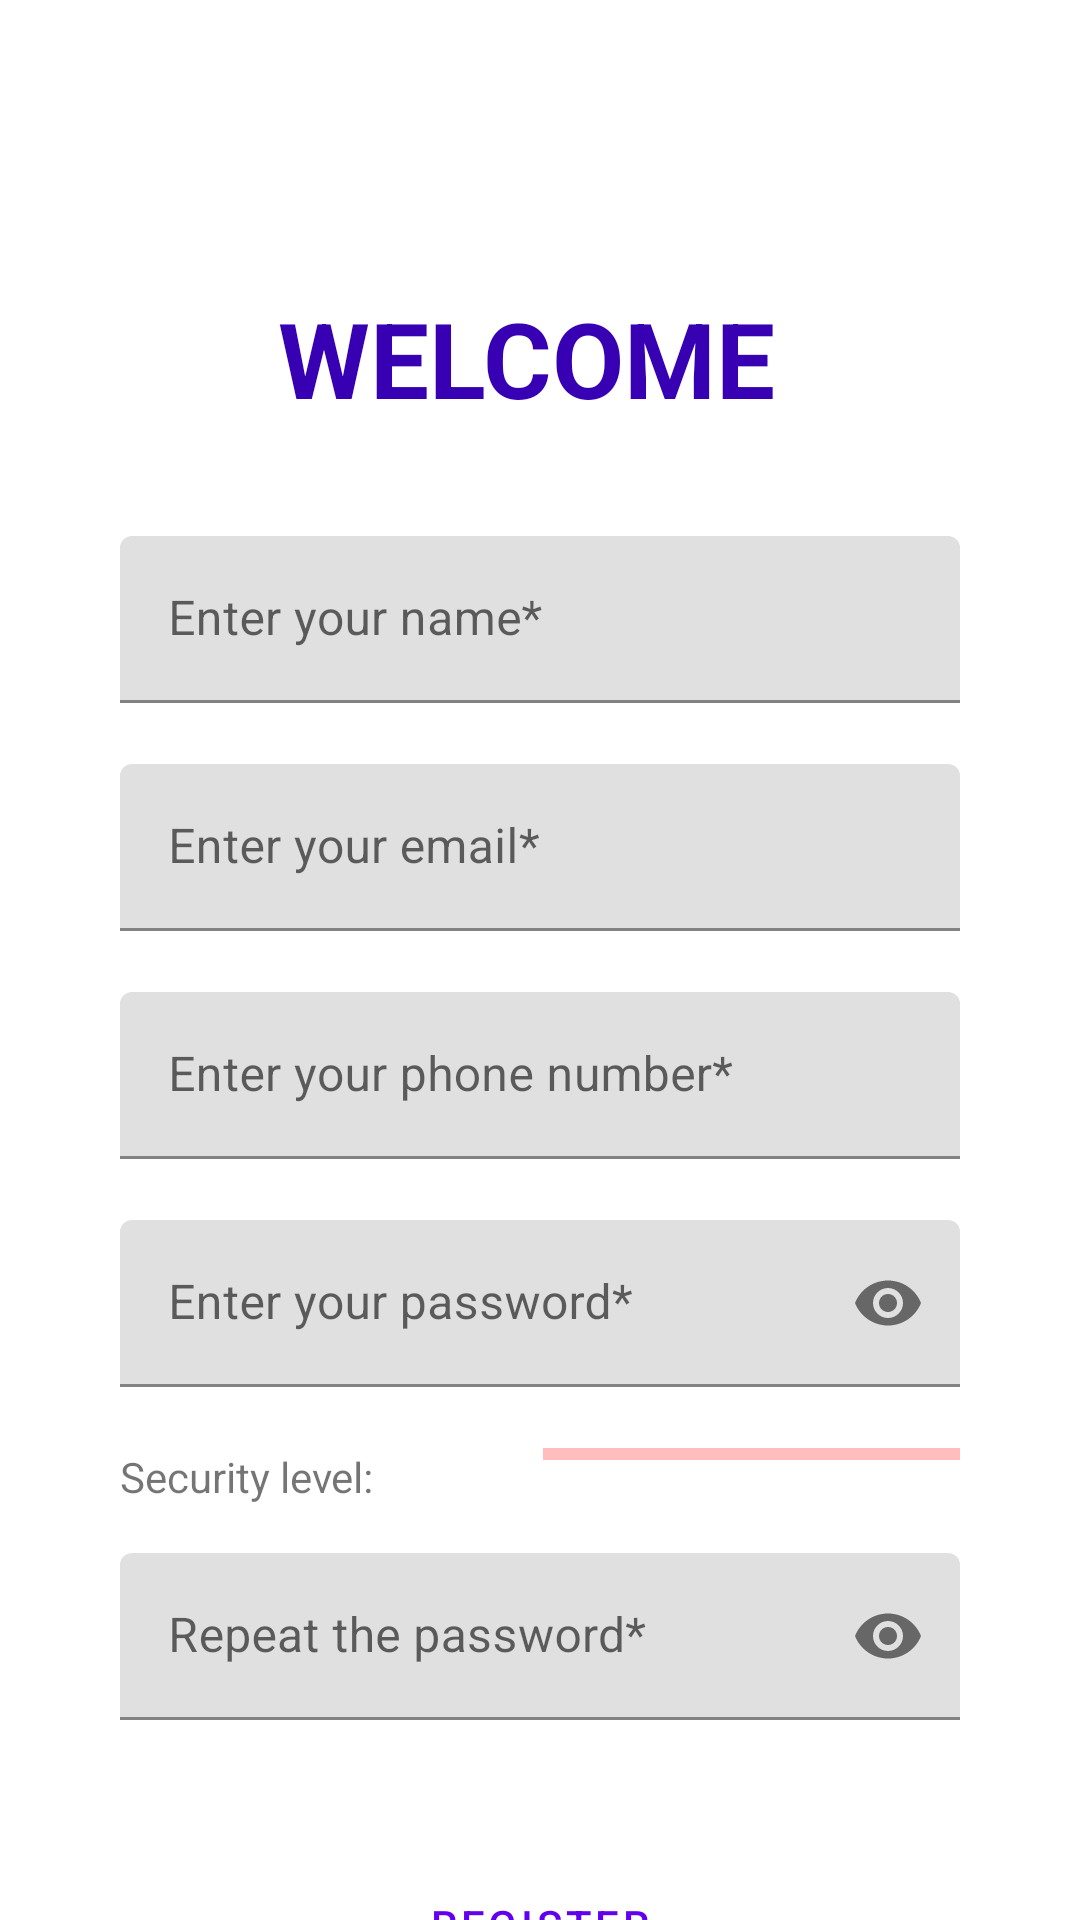

Here is an Android app screen rendered from its layout file. Give the layout XML and the strings, colors and styles it references.
<!-- AndroidManifest.xml: application theme Theme.ParkingAlaiaT -->
<!-- res/layout/register.xml -->
<?xml version="1.0" encoding="utf-8"?>
<androidx.constraintlayout.widget.ConstraintLayout xmlns:android="http://schemas.android.com/apk/res/android"
    xmlns:app="http://schemas.android.com/apk/res-auto"
    xmlns:tools="http://schemas.android.com/tools"
    android:layout_width="match_parent"
    android:layout_height="match_parent"
    tools:context=".Register">

    <TextView
        android:id="@+id/registerTitle"
        android:layout_width="wrap_content"
        android:layout_height="wrap_content"
        android:layout_marginTop="96dp"
        android:text="WELCOME"
        android:textSize="35sp"
        android:textStyle="bold"
        android:textColor="@color/purple_700"
        app:layout_constraintEnd_toEndOf="parent"
        app:layout_constraintHorizontal_bias="0.476"
        app:layout_constraintStart_toStartOf="parent"
        app:layout_constraintTop_toTopOf="parent" />

    <com.google.android.material.textfield.TextInputLayout
        style="?attr/textInputFilledStyle"
        android:id="@+id/nameField"
        android:layout_width="280dp"
        android:layout_height="wrap_content"
        android:hint="Enter your name*"
        android:layout_marginTop="36dp"
        app:layout_constraintTop_toBottomOf="@id/registerTitle"
        app:layout_constraintStart_toStartOf="parent"
        app:layout_constraintEnd_toEndOf="parent"
        app:errorEnabled="true">

        <com.google.android.material.textfield.TextInputEditText
            android:id="@+id/textName"
            android:layout_width="match_parent"
            android:layout_height="wrap_content"
            android:inputType="text"
            android:maxLines="1" />

    </com.google.android.material.textfield.TextInputLayout>

    <com.google.android.material.textfield.TextInputLayout
        style="?attr/textInputFilledStyle"
        android:id="@+id/emailField"
        android:layout_width="280dp"
        android:layout_height="wrap_content"
        android:layout_marginTop="0dp"
        android:hint="Enter your email*"
        app:layout_constraintTop_toBottomOf="@id/nameField"
        app:layout_constraintStart_toStartOf="parent"
        app:layout_constraintEnd_toEndOf="parent"
        app:errorEnabled="true">

        <com.google.android.material.textfield.TextInputEditText
            android:id="@+id/textEmail"
            android:layout_width="match_parent"
            android:layout_height="wrap_content"
            android:inputType="textEmailAddress"


            android:maxLines="1" />

    </com.google.android.material.textfield.TextInputLayout>
    <com.google.android.material.textfield.TextInputLayout
        style="?attr/textInputFilledStyle"
        android:id="@+id/phoneNumber"
        android:layout_width="280dp"
        android:layout_height="wrap_content"
        android:layout_marginTop="0dp"
        android:hint="Enter your phone number*"
        app:layout_constraintTop_toBottomOf="@id/emailField"
        app:layout_constraintStart_toStartOf="parent"
        app:layout_constraintEnd_toEndOf="parent"
        app:errorEnabled="true">

        <com.google.android.material.textfield.TextInputEditText
            android:id="@+id/textNumber"
            android:layout_width="match_parent"
            android:layout_height="wrap_content"
            android:inputType="number"


            android:maxLines="1" />

    </com.google.android.material.textfield.TextInputLayout>
    <com.google.android.material.textfield.TextInputLayout
        style="?attr/textInputFilledStyle"
        android:id="@+id/password1Field"
        android:layout_width="280dp"
        android:layout_height="wrap_content"
        android:layout_marginTop="0dp"
        android:hint="Enter your password*"
        app:layout_constraintTop_toBottomOf="@id/phoneNumber"
        app:layout_constraintStart_toStartOf="parent"
        app:layout_constraintEnd_toEndOf="parent"
        app:endIconMode="password_toggle"
        app:errorEnabled="true">

        <com.google.android.material.textfield.TextInputEditText
            android:id="@+id/textPassword1"
            android:layout_width="match_parent"
            android:layout_height="wrap_content"
            android:inputType="textPassword" />

        <LinearLayout
            android:layout_width="308dp"
            android:layout_height="19dp"
            android:orientation="horizontal">

            <TextView
                android:id="@+id/textView4"
                android:layout_width="wrap_content"
                android:layout_height="wrap_content"
                android:layout_weight="1"
                android:text="Security level:" />

            <com.google.android.material.progressindicator.LinearProgressIndicator
                android:id="@+id/progressIndicator"
                android:layout_width="167dp"
                android:layout_height="wrap_content"
                app:indicatorColor="@color/red" />
        </LinearLayout>

    </com.google.android.material.textfield.TextInputLayout>


    <com.google.android.material.textfield.TextInputLayout
        style="?attr/textInputFilledStyle"
        android:id="@+id/password2Field"
        android:layout_width="280dp"
        android:layout_height="wrap_content"
        android:layout_marginTop="16dp"
        android:hint="Repeat the password*"
        app:layout_constraintTop_toBottomOf="@id/password1Field"
        app:layout_constraintStart_toStartOf="parent"
        app:layout_constraintEnd_toEndOf="parent"
        app:errorEnabled="true"
        app:endIconMode="password_toggle"
        >

        <com.google.android.material.textfield.TextInputEditText
            android:id="@+id/textPassword2"
            android:layout_width="match_parent"
            android:layout_height="wrap_content"
            android:inputType="textPassword" />

    </com.google.android.material.textfield.TextInputLayout>



    <Button
        android:id="@+id/registerButton"
        style="?attr/materialButtonOutlinedStyle"
        android:layout_width="wrap_content"
        android:layout_height="wrap_content"
        android:layout_marginTop="24dp"
        android:text="Register"
        app:strokeColor="@color/purple_500"
        app:layout_constraintTop_toBottomOf="@id/password2Field"
        app:layout_constraintStart_toStartOf="parent"
        app:layout_constraintEnd_toEndOf="parent" />

    <TextView
        android:id="@+id/loginLink"
        android:layout_width="match_parent"
        android:layout_height="wrap_content"
        android:layout_marginTop="24dp"
        android:gravity="center"
        android:text="BACK TO LOGIN"
        app:layout_constraintTop_toBottomOf="@id/registerButton"
        app:layout_constraintStart_toStartOf="parent"
        app:layout_constraintEnd_toEndOf="parent" />


</androidx.constraintlayout.widget.ConstraintLayout>
<!-- resources referenced by this layout -->
<resources>
  <color name="purple_500">#FF6200EE</color>
  <color name="purple_700">#FF3700B3</color>
  <color name="red">#FF0000</color>
  <style name="Theme.ParkingAlaiaT" parent="Theme.MaterialComponents.DayNight.DarkActionBar">
          
          <item name="colorPrimary">@color/purple_500</item>
          <item name="colorPrimaryVariant">@color/purple_700</item>
          <item name="colorOnPrimary">@color/white</item>
          
          <item name="colorSecondary">@color/teal_200</item>
          <item name="colorSecondaryVariant">@color/teal_700</item>
          <item name="colorOnSecondary">@color/black</item>
          
          <item name="android:statusBarColor">?attr/colorPrimaryVariant</item>
          
      </style>
  <color name="white">#FFFFFFFF</color>
  <color name="teal_200">#FF03DAC5</color>
  <color name="teal_700">#FF018786</color>
  <color name="black">#FF000000</color>
</resources>
